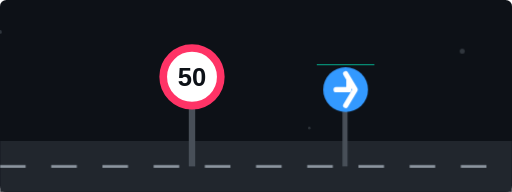
t = 0.00 s
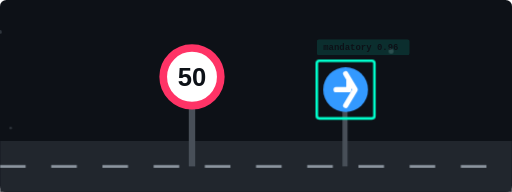
t = 8.00 s
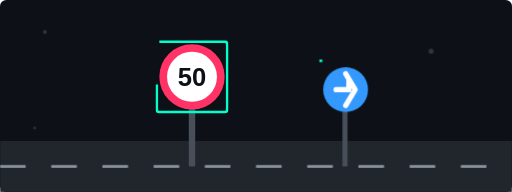
t = 8.56 s
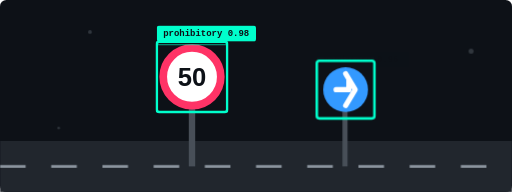
t = 9.13 s
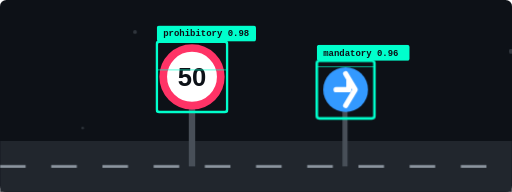
t = 9.69 s

The animated SVG that drew these frames (rendered in a browser with its animation timeline set to each time). Animation: 4 CSS @keyframes rules; frames cover the first 9.69 s, repeats indefinitely.

<svg xmlns="http://www.w3.org/2000/svg" viewBox="0 0 800 300" width="800" height="300">
  <defs>
    <style>
      .bg { fill: #0d1117; }
      
      /* Bounding box drawing animation */
      .box { 
        fill: none; 
        stroke: #00ffcc; 
        stroke-width: 4; 
        stroke-dasharray: 600;
        stroke-dashoffset: 600;
        animation: drawBox 4s ease-in-out infinite;
      }
      
      /* YOLO label popping up */
      .label-group {
        opacity: 0;
        animation: fadeIn 4s ease-in-out infinite;
      }
      
      /* Scanning laser line */
      .laser {
        fill: rgba(0, 255, 204, 0.5);
        animation: scan 4s linear infinite;
      }
      
      @keyframes drawBox {
        0% { stroke-dashoffset: 600; }
        25% { stroke-dashoffset: 0; }
        80% { stroke-dashoffset: 0; }
        100% { stroke-dashoffset: 600; }
      }
      
      @keyframes fadeIn {
        0%, 15% { opacity: 0; transform: translateY(10px); }
        25%, 80% { opacity: 1; transform: translateY(0); }
        90%, 100% { opacity: 0; transform: translateY(-10px); }
      }
      
      @keyframes scan {
        0%, 15% { transform: translateY(-10px); opacity: 0; }
        25% { transform: translateY(-10px); opacity: 1; }
        75% { transform: translateY(130px); opacity: 1; }
        80%, 100% { transform: translateY(130px); opacity: 0; }
      }
      
      /* Background floating particles */
      .particle {
        fill: #30363d;
        animation: float 10s linear infinite;
      }
      @keyframes float {
        from { transform: translateX(-100px); }
        to { transform: translateX(900px); }
      }
    </style>
  </defs>
  
  <!-- Dark mode background matching GitHub -->
  <rect class="bg" width="800" height="300" rx="10" />
  
  <!-- Particles -->
  <circle cx="100" cy="50" r="3" class="particle" style="animation-duration: 8s; animation-delay: 0s;" />
  <circle cx="200" cy="250" r="5" class="particle" style="animation-duration: 12s; animation-delay: -5s;" />
  <circle cx="600" cy="80" r="4" class="particle" style="animation-duration: 9s; animation-delay: -2s;" />
  <circle cx="50" cy="200" r="2" class="particle" style="animation-duration: 15s; animation-delay: -8s;" />
  
  <!-- Stylized Road Scene -->
  <path d="M 0 260 L 800 260" stroke="#21262d" stroke-width="80"/>
  <path d="M 0 260 L 800 260" stroke="#8b949e" stroke-width="4" stroke-dasharray="40 40"/>
  
  <!-- Traffic Sign 1: Prohibitory (Speed Limit) -->
  <g transform="translate(250, 70)">
    <rect x="45" y="90" width="10" height="100" fill="#484f58" />
    <circle cx="50" cy="50" r="45" fill="#ffffff" stroke="#ff3366" stroke-width="12" />
    <text x="50" y="65" font-family="Arial, sans-serif" font-size="40" font-weight="bold" fill="#0d1117" text-anchor="middle">50</text>
  </g>
  
  <!-- Traffic Sign 2: Mandatory (Turn Right) -->
  <g transform="translate(500, 100)">
    <rect x="35" y="70" width="8" height="90" fill="#484f58" />
    <circle cx="40" cy="40" r="35" fill="#3399ff" />
    <path d="M 25 40 L 45 40 L 45 25 M 40 15 L 55 40 L 40 65" stroke="#ffffff" stroke-width="8" stroke-linecap="round" stroke-linejoin="round" fill="none" />
  </g>
  
  <!-- YOLO Detection Overlay 1 -->
  <g transform="translate(250, 70)">
    <!-- Bounding Box -->
    <rect x="-5" y="-5" width="110" height="110" rx="4" class="box" />
    <!-- Scanner -->
    <rect x="-5" y="0" width="110" height="2" class="laser" />
    <!-- Label -->
    <g class="label-group">
      <rect x="-5" y="-30" width="155" height="25" rx="4" fill="#00ffcc" />
      <text x="5" y="-13" font-family="monospace" font-size="14" font-weight="bold" fill="#0d1117">prohibitory 0.98</text>
    </g>
  </g>
  
  <!-- YOLO Detection Overlay 2 -->
  <g transform="translate(500, 100)">
    <rect x="-5" y="-5" width="90" height="90" rx="4" class="box" style="animation-delay: 0.5s;" />
    <rect x="-5" y="0" width="90" height="2" class="laser" style="animation-delay: 0.5s;" />
    <g class="label-group" style="animation-delay: 0.5s;">
      <rect x="-5" y="-30" width="145" height="25" rx="4" fill="#00ffcc" />
      <text x="5" y="-13" font-family="monospace" font-size="14" font-weight="bold" fill="#0d1117">mandatory 0.96</text>
    </g>
  </g>

</svg>
